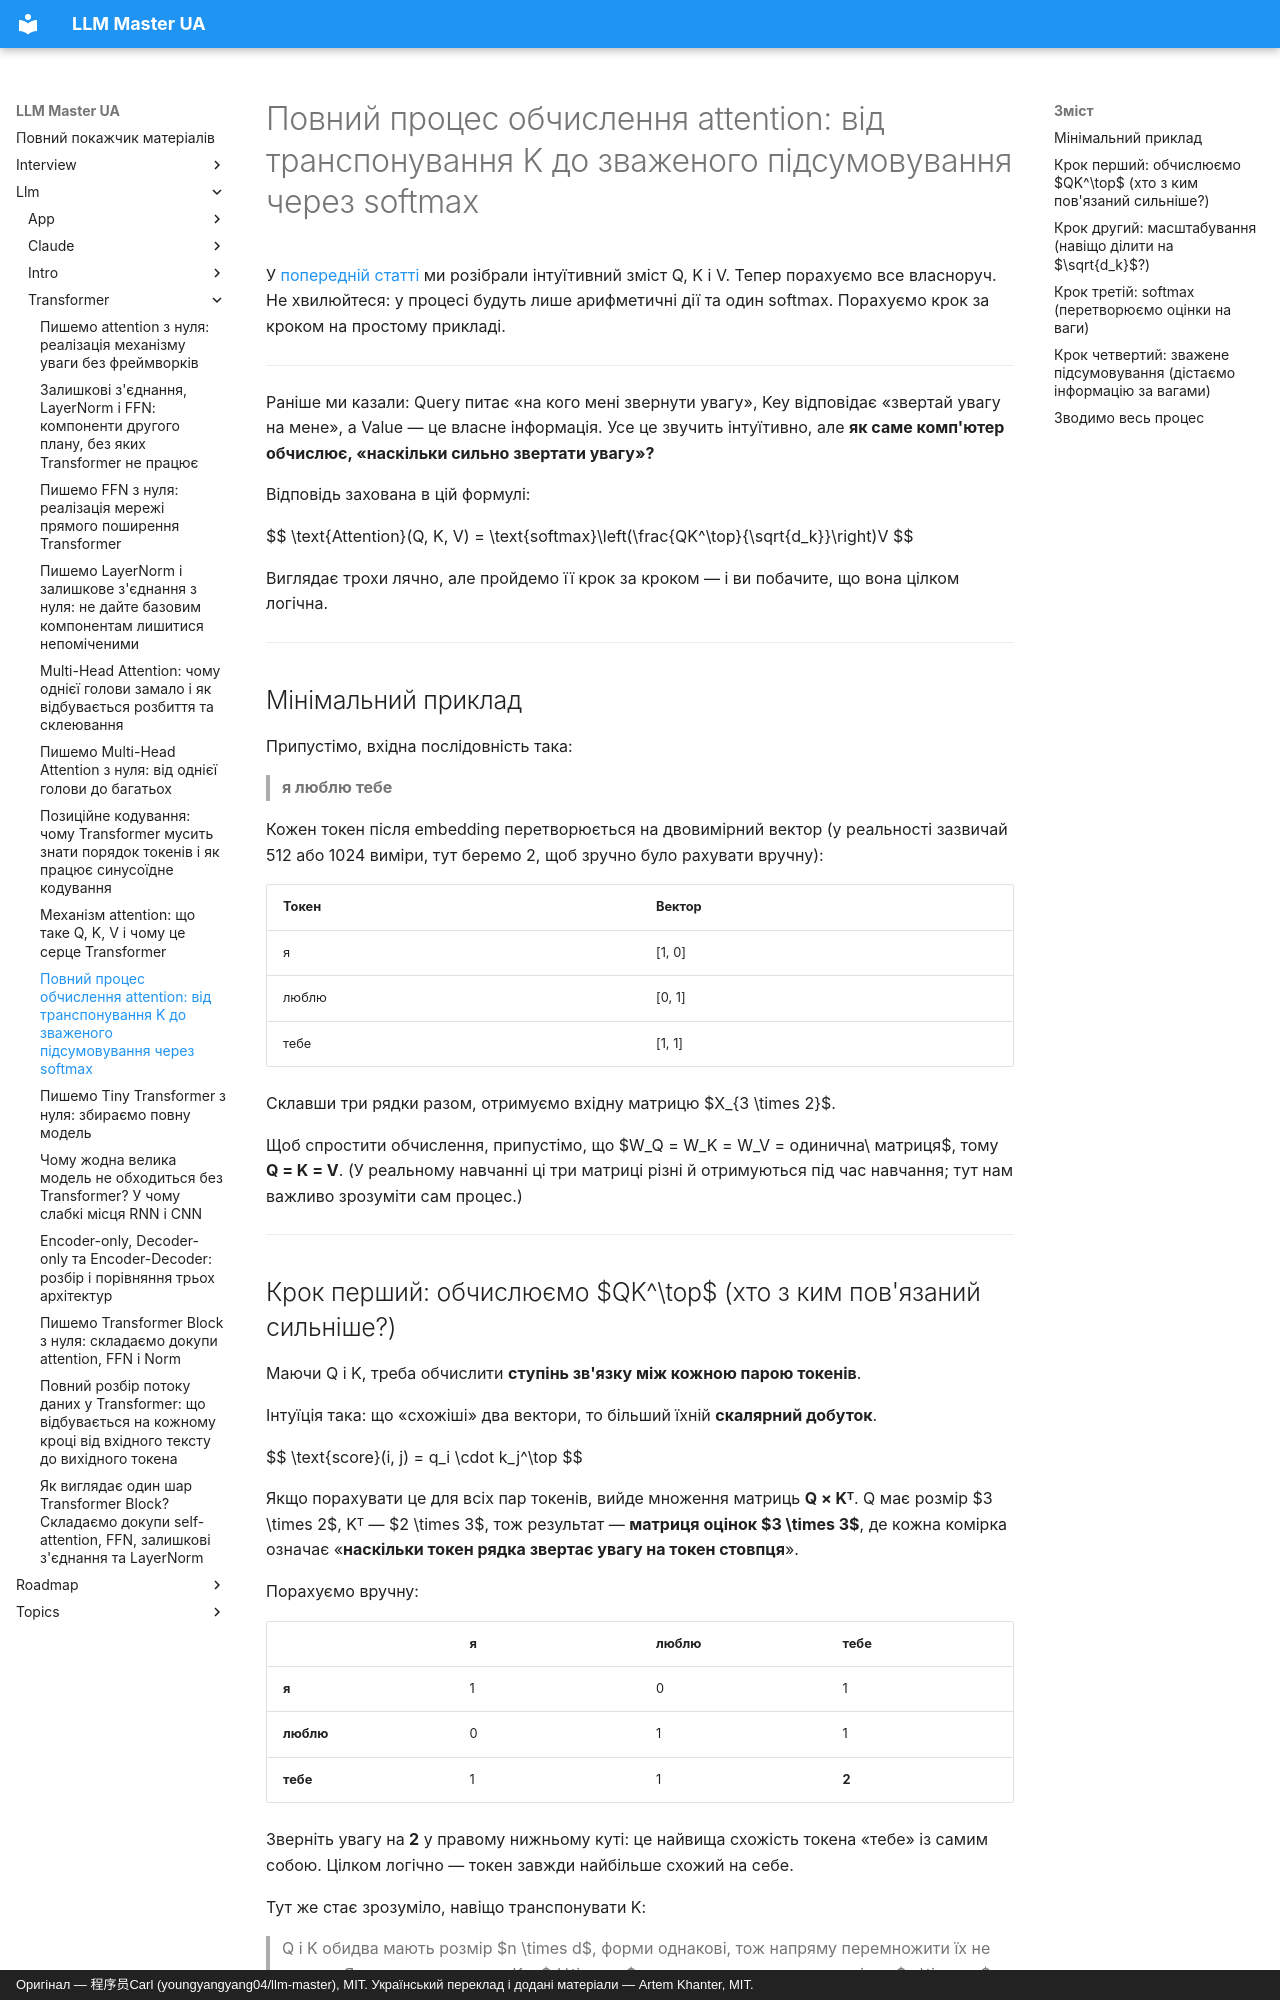

repository: kakagawa/llm-master-ua · page: llm/transformer/qkv_cal/index.html · generator: mkdocs · copyright: Оригінал — 程序员Carl (youngyangyang04/llm-master), MIT. Український переклад і додані матеріали — Artem Khanter, MIT.

---
title: "Повний процес обчислення attention: від транспонування K до зваженого підсумовування через softmax"
description: Докладний розбір обчислення attention. Крок за кроком проходимо скалярний добуток Q і транспонованого K, масштабування діленням на корінь з d, нормалізацію softmax і зважене підсумовування Value, з мінімальним прикладом ручного обчислення матриць. Механізм уваги від інтуїції до формул, розмірностей і реалізації в коді. Придатне для старту в Transformer, повторення принципів і виведення на співбесіді.
keywords: ["обчислення attention", "Softmax", "обчислення QKV", "масштабований скалярний добуток", "формула уваги"]
tags: ["Transformer", "attention"]
---

# Повний процес обчислення attention: від транспонування K до зваженого підсумовування через softmax

У [попередній статті](./qkv.md) ми розібрали інтуїтивний зміст Q, K і V. Тепер порахуємо все власноруч.
Не хвилюйтеся: у процесі будуть лише арифметичні дії та один softmax. Порахуємо крок за кроком на простому прикладі.

---

Раніше ми казали: Query питає «на кого мені звернути увагу», Key відповідає «звертай увагу на мене», а Value — це власне інформація.
Усе це звучить інтуїтивно, але **як саме комп'ютер обчислює, «наскільки сильно звертати увагу»?**

Відповідь захована в цій формулі:

$$
\text{Attention}(Q, K, V) = \text{softmax}\left(\frac{QK^\top}{\sqrt{d_k}}\right)V
$$

Виглядає трохи лячно, але пройдемо її крок за кроком — і ви побачите, що вона цілком логічна.

---

## Мінімальний приклад

Припустімо, вхідна послідовність така:

> **я люблю тебе**

Кожен токен після embedding перетворюється на двовимірний вектор (у реальності зазвичай 512 або 1024 виміри, тут беремо 2, щоб зручно було рахувати вручну):

| Токен | Вектор |
|-------|------|
| я    | [1, 0] |
| люблю | [0, 1] |
| тебе  | [1, 1] |

Склавши три рядки разом, отримуємо вхідну матрицю $X_{3 \times 2}$.

Щоб спростити обчислення, припустімо, що $W_Q = W_K = W_V = одинична\ матриця$, тому **Q = K = V**.
(У реальному навчанні ці три матриці різні й отримуються під час навчання; тут нам важливо зрозуміти сам процес.)

---
